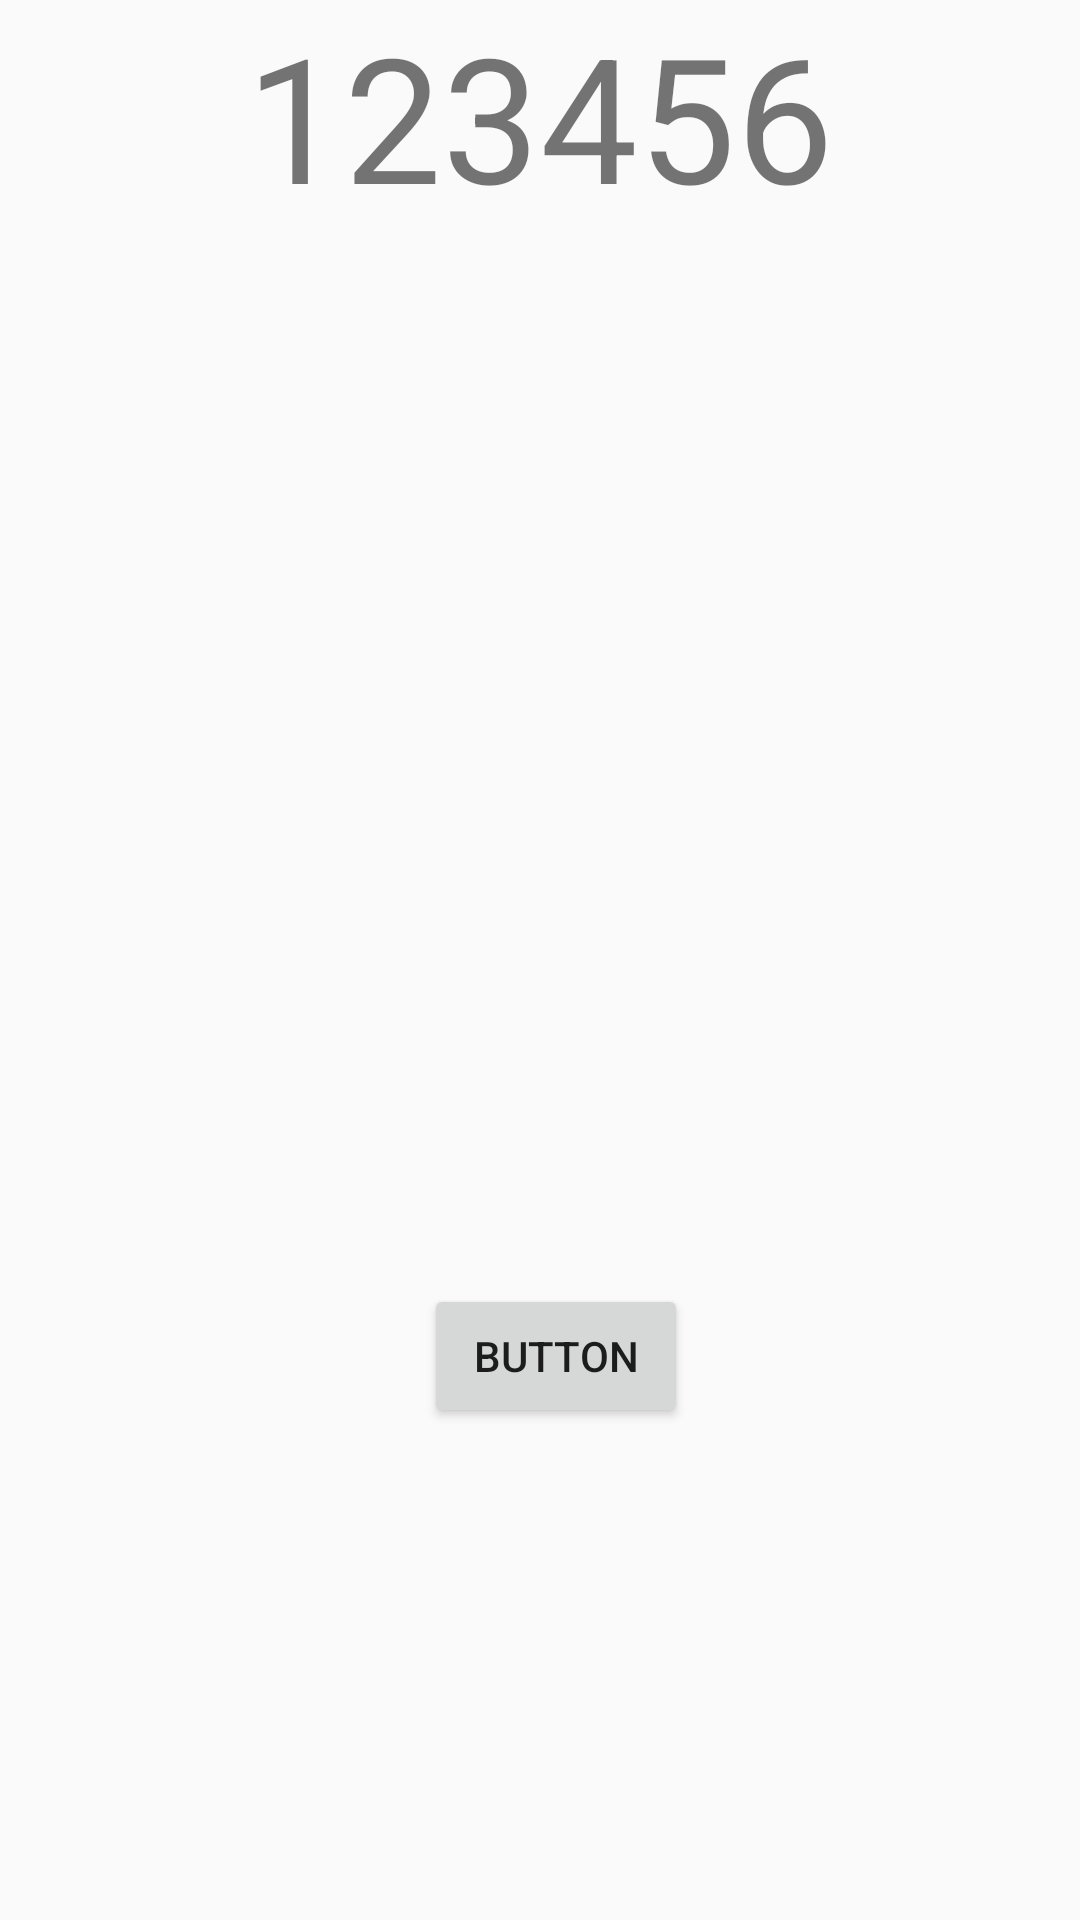

Write the Android layout XML for this screen, with the resource values it uses.
<!-- AndroidManifest.xml: application theme AppTheme -->
<!-- res/layout/activity_main.xml -->
<?xml version="1.0" encoding="utf-8"?>
<androidx.constraintlayout.widget.ConstraintLayout xmlns:android="http://schemas.android.com/apk/res/android"
    xmlns:app="http://schemas.android.com/apk/res-auto"
    xmlns:tools="http://schemas.android.com/tools"
    android:layout_width="match_parent"
    android:layout_height="match_parent"
    tools:context=".activities.MyView">

    <Button
        android:id="@+id/button"
        android:layout_width="wrap_content"
        android:layout_height="wrap_content"
        android:layout_marginStart="8dp"
        android:layout_marginTop="8dp"
        android:layout_marginEnd="8dp"
        android:layout_marginBottom="8dp"
        android:text="Button"
        app:layout_constraintBottom_toBottomOf="parent"
        app:layout_constraintEnd_toEndOf="parent"
        app:layout_constraintHorizontal_bias="0.521"
        app:layout_constraintStart_toStartOf="parent"
        app:layout_constraintTop_toTopOf="parent"
        app:layout_constraintVertical_bias="0.729" />

    <TextView
        android:id="@+id/textView"
        android:layout_width="wrap_content"
        android:layout_height="wrap_content"
        android:layout_marginStart="8dp"
        android:layout_marginEnd="8dp"
        android:text="123456"
        android:textSize="58sp"
        app:layout_constraintEnd_toEndOf="parent"
        app:layout_constraintStart_toStartOf="parent"
        tools:layout_editor_absoluteY="174dp"
        tools:text="12345" />

</androidx.constraintlayout.widget.ConstraintLayout>
<!-- resources referenced by this layout -->
<resources>
  <style name="AppTheme" parent="Theme.AppCompat.Light.DarkActionBar">
          
          <item name="colorPrimary">@color/colorPrimary</item>
          <item name="colorPrimaryDark">@color/colorPrimaryDark</item>
          <item name="colorAccent">@color/colorAccent</item>
          <item name="android:windowNoTitle">true</item>
      </style>
  <color name="colorPrimary">#ff971d</color>
  <color name="colorPrimaryDark">#ffe8d6</color>
  <color name="colorAccent">#f9f6f7</color>
</resources>
